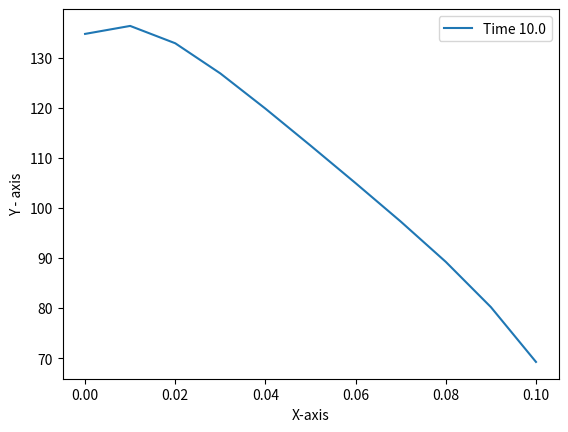

Write Python code to recreate this figure. (Note: this script raises an exception after producing the figure.)
import numpy as np
import pandas as pd
import matplotlib.pyplot as plt
import math

def Input():
    d = 0
    L = [0.10]
    M = [11]
    density, Cp, TL, TR, dt = 2000.0, 750.0, 150.0, 75.0, 1.0
    Af, Ap, kf, kp, p_node, t_inf, h_inf = ([] for i in range(7))
    ql, qr = -1e4, 0.0
    q = []
    R = 0.002

    for i in range(M[0]):
        Af.append(1.0)
        Ap.append(1.0)
        p_node.append(1.0)
        kf.append(20.0)
        q.append(0.0)
    Af.append(1.0)
    kf.append(20.0)

    h_inf.append(100.0)
    t_inf.append(175.0)
    for i in range(1, M[0]-1):
        h_inf.append(100.0)
        t_inf.append(175.0)
    h_inf.append(100.0)
    t_inf.append(175.0)

    tr, tl, newman_r, newman_l, c_r, c_l, ins_r, ins_l = 0, 0, 0, 1, 1, 0, 0, 0

    return L, M, d, Af, Ap, kf, kp, p_node, t_inf, h_inf, density, Cp, q, ql, qr, TL, TR, dt, tr, tl, newman_r, newman_l, c_r, c_l, ins_r, ins_l

def gridGeneration(L, M, d):
    Xw, Xe, X, dxw, dxe, dx = ([] for i in range(6))
    s = []

    if d == 0:
        n = M[0]
        Xw.append(0.0)

        s.append(L[0] / (2.0 * (n - 1)))

        for i in range(1, n):
            if i == 1:
                Xw.append(Xw[i - 1] + s[0])
            else:
                Xw.append(Xw[i - 1] + 2 * s[0])

        Xe.append(s[0])

        for i in range(1, n):
            if i == n - 1:
                Xe.append(Xe[i - 1] + s[0])
            else:
                Xe.append(Xe[i - 1] + 2 * s[0])

        X.append(0.0)

        for i in range(1, n):
            X.append(X[i - 1] + 2 * s[0])

        dxw.append(0.0)
        for i in range(1, n):
            dxw.append(2 * s[0])

        for i in range(0, n - 1):
            dxe.append(2 * s[0])
        dxe.append(0.0)

        for i in range(n):
            if i == 0 or i == n - 1:
                dx.append(s[0])
            else:
                dx.append(2 * s[0])

    if d == 1:

        # Step Calculation
        # First Region
        s.insert(0, L[0] / (2 * M[0] - 1))

        # Last Region
        s.append((L[-1] - s[-1])/(2 * (M[-1] - 1)))

        k = 1
        Xw.append(0.0)
        for i in range(d + 1):
            for j in range(M[i]):
                if i == 0 and j == 0:
                    Xw.append(s[i])
                    k = k + 1
                elif i != 0 and j == 0:
                    Xw.append(Xw[k - 1] + s[i - 1] + s[i])
                    k = k + 1
                elif i == d and j == M[i] - 1:
                    break
                else:
                    Xw.append(Xw[k - 1] + 2 * s[i])
                    k = k + 1

        k = 0
        for i in range(d + 1):
            for j in range(M[i]):
                if i == 0 and j == 0:
                    Xe.append(s[i])
                    k = k + 1
                elif i != 0 and j == 0:
                    Xe.append(Xe[k - 1] + s[i - 1] + s[i])
                    k = k + 1
                elif i == d and j == M[i] - 1:
                    Xe.append(0.0)
                    k = k + 1
                else:
                    Xe.append(Xe[k - 1] + 2 * s[i])
                    k = k + 1

        X.append(0.0)
        k = 1
        for i in range(d + 1):
            for j in range(M[i]):
                if i == d and j == M[i] - 1:
                    break
                else:
                    X.append(X[k - 1] + 2 * s[i])
                    k = k + 1

        for i in range(d + 1):
            for j in range(M[i]):
                if i == 0 and j == 0:
                    dxw.append(0.0)
                elif i != 0 and j == 0:
                    dxw.append(s[i - 1] + s[i])
                else:
                    dxw.append(2 * s[i])

        for i in range(d + 1):
            for j in range(M[i]):
                if i != 0 and j == 0:
                    dxe.append(s[i - 1] + s[i])
                elif i == d and j == M[i] - 1:
                    dxe.append(0.0)
                else:
                    dxe.append(2 * s[i])

        for i in range(d + 1):
            for j in range(M[i]):
                if (i == 0 and j == 0) or (j == M[i] - 1 and i == d):
                    dx.append(s[i])
                elif (i != 0 or i != d) and j == 0:
                    dx.append(s[i - 1] + s[i])
                else:
                    dx.append(2 * s[i])

    elif d >= 2:
        # Step Calculation
        # First Region
        s.insert(0, L[0] / (2 * M[0] - 1))

        # Intermediate Regions
        j = 1
        for i in range(d - 1):
            s.append((L[j] - s[j - 1]) / (2 * M[j] - 1))
            j = j + 1

        # Last Region
        s.append((L[-1] - s[-2]) / (2 * (M[-1] - 1)))
        # Step Calculation ends

        # Grid Generation Begins

        k = 1
        Xw.append(0.0)
        for i in range(d + 1):
            for j in range(M[i]):
                if i == 0 and j == 0:
                    Xw.append(s[i])
                    k = k + 1
                elif i != 0 and j == 0:
                    Xw.append(Xw[k - 1] + s[i - 1] + s[i])
                    k = k + 1
                elif i == d and j == M[i] - 1:
                    break
                else:
                    Xw.append(Xw[k - 1] + 2 * s[i])
                    k = k + 1

        k = 0
        for i in range(d + 1):
            for j in range(M[i]):
                if i == 0 and j == 0:
                    Xe.append(s[i])
                    k = k + 1
                elif i != 0 and j == 0:
                    Xe.append(Xe[k - 1] + s[i - 1] + s[i])
                    k = k + 1
                elif i == d and j == M[i] - 1:
                    Xe.append(0.0)
                    k = k + 1
                else:
                    Xe.append(Xe[k - 1] + 2 * s[i])
                    k = k + 1

        X.append(0.0)
        k = 1
        for i in range(d + 1):
            for j in range(M[i]):
                if i == d and j == M[i] - 1:
                    break
                else:
                    X.append(X[k - 1] + 2 * s[i])
                    k = k + 1

        for i in range(d + 1):
            for j in range(M[i]):
                if i == 0 and j == 0:
                    dxw.append(0.0)
                elif i != 0 and j == 0:
                    dxw.append(s[i - 1] + s[i])
                else:
                    dxw.append(2 * s[i])

        for i in range(d + 1):
            for j in range(M[i]):
                if i != 0 and j == 0:
                    dxe.append(s[i - 1] + s[i])
                elif i == d and j == M[i] - 1:
                    dxe.append(0.0)
                else:
                    dxe.append(2 * s[i])

        for i in range(d + 1):
            for j in range(M[i]):
                if (i == 0 and j == 0) or (j == M[i] - 1 and i == d):
                    dx.append(s[i])
                elif (i != 0 or i != d) and j == 0:
                    dx.append(s[i - 1] + s[i])
                else:
                    dx.append(2 * s[i])

    print("Step array is ", s)
    print("Xw array is ", Xw)
    print("Xe array is ", Xe)
    print("X array is ", X)
    print("dxw array is ", dxw)
    print("dxe array is ", dxe)
    print("dx array is ", dx)

    return Xw, Xe, X, dxw, dxe, dx, s, M


def coefficient_matrix(dxw, dxe, dx, Xw, Xe, X, n, Af, Ap, kf, kp, p_node, t_inf, h_inf, density, Cp, q, ql, qr, TL, TR, dt, T_old, tr, tl, newman_r, newman_l, c_r, c_l, ins_r, ins_l):
    psi, mf = 1.0, 1.0
    AT, ATO, AE, AW, AQ, AC = ([] for i in range(6))
    CAE, CAEO, CAW, CAWO, CAQ, CAQO, CAC, CACO, CAP, CAPO = ([] for i in range(10))
    S = []
    AT.insert(0, density*Ap[0]*Cp*dx[0]*mf/dt)
    ATO.insert(0, density*Ap[0]*Cp*dx[0]*mf/dt)

    # Boundary Condition at Left Face
    # Temperature BC
    if tl == 1:
        CAE.insert(0, 0.0)
        CAEO.insert(0, 0.0)
        CAW.insert(0, 0.0)
        CAWO.insert(0, 0.0)
        CAQ.insert(0, 0.0)
        CAQO.insert(0, 0.0)
        CAC.insert(0, 0.0)
        CACO.insert(0, 0.0)
        CAP.insert(0, 1.0)
        CAPO.insert(0, 0.0)
        S.insert(0, TL)

    # Insulated Left
    if ins_l == 1:
        ql = 0.0
        CAE.insert(0, psi * Af[1] * kf[1] / dxe[0])
        CAEO.insert(0, (1 - psi) * Af[1] * kf[1] / dxe[0])
        CAW.insert(0, 0)
        CAWO.insert(0, 0)
        CAQ.insert(0, psi * Ap[0] * q[0] * dx[0])
        CAQO.insert(0, (1 - psi) * Ap[0] * q[0] * dx[0])
        CAC.insert(0, psi * p_node[0] * dx[0] * h_inf[0])
        CACO.insert(0, (1 - psi) * p_node[0] * dx[0] * h_inf[0])
        CAP.insert(0, AT[0] + CAW[0] + CAE[0] + CAC[0])
        CAPO.insert(0, ATO[0] - CAWO[0] - CAEO[0] - CACO[0])
        S.insert(0, CAPO[0] * T_old[0] + CAEO[0] * T_old[1] + CAQ[0] + CAQO[0] + CAC[0] * t_inf[0] + CACO[0] * t_inf[0])
        S[0] = S[0] + psi * Af[0] * ql + (1 - psi) * Af[0] * ql




    # Heat FLux BC
    if newman_l == 1:
        CAE.insert(0, psi * Af[1] * kf[1] / dxe[0])
        CAEO.insert(0, (1 - psi) * Af[1] * kf[1] / dxe[0])
        CAW.insert(0, 0)
        CAWO.insert(0, 0)
        CAQ.insert(0, psi * Ap[0] * ql * dx[0])
        CAQO.insert(0, (1 - psi) * Ap[0] * ql * dx[0])
        CAC.insert(0, psi * p_node[0] * dx[0] * h_inf[0])
        CACO.insert(0, (1 - psi) * p_node[0] * dx[0] * h_inf[0])
        CAP.insert(0, AT[0] + CAW[0] + CAE[0] + CAC[0])
        CAPO.insert(0, ATO[0] - CAWO[0] - CAEO[0] - CACO[0])
        S.insert(0, CAPO[0] * T_old[0] + CAEO[0] * T_old[1] + CAQ[0] + CAQO[0] + CAC[0] * t_inf[0] + CACO[0] * t_inf[0])
        S[0] = S[0] + psi * Af[0] * ql + (1 - psi) * Af[0] * ql


    #Convection BC
    if c_l == 1:
        CAE.insert(0, psi * Af[1] * kf[1] / dxe[0])
        CAEO.insert(0, (1 - psi) * Af[1] * kf[1] / dxe[0])
        CAW.insert(0, 0)
        CAWO.insert(0, 0)
        CAQ.insert(0, psi * Ap[0] * ql * dx[0])
        CAQO.insert(0, (1 - psi) * Ap[0] * ql * dx[0])
        CAC.insert(0, psi * p_node[0] * dx[0] * h_inf[0])
        CACO.insert(0, (1 - psi) * p_node[0] * dx[0] * h_inf[0])
        CAP.insert(0, AT[0] + CAW[0] + CAE[0] + CAC[0])
        CAP[0] = CAP[0] + psi * Af[0] * h_inf[0]
        CAPO.insert(0, ATO[0] - CAWO[0] - CAEO[0] - CACO[0])
        CAPO[0] = CAPO[0] - (1 - psi) * Af[0] * h_inf[0]
        S.insert(0, CAPO[0] * T_old[0] + CAEO[0] * T_old[1] + CAQ[0] + CAQO[0] + CAC[0] * t_inf[0] + CACO[0] * t_inf[0])
        S[0] = S[0] + psi * Af[0] * h_inf[0] * t_inf[0] + (1 - psi) * Af[0] * h_inf[0] * t_inf[0]

    # Intermediate Control Volume
    for i in range(1, n-1):
        CAE.insert(i, psi*Af[i+1]*kf[i+1]/dxe[i])
        CAEO.insert(i, (1-psi)*Af[i+1]*kf[i+1]/dxe[i])
        CAW.insert(i, psi*Af[i]*kf[i]/dxw[i])
        CAWO.insert(i, (1 - psi)*Af[i]*kf[i]/dxw[i])
        CAQ.insert(i, psi*Ap[i]*q[i]*dx[i])
        CAQO.insert(i, (1-psi)*Ap[i]*q[i]*dx[i])
        CAC.insert(i, psi*p_node[i]*dx[i]*h_inf[i])
        CACO.insert(i, (1-psi)*p_node[i]*dx[i]*h_inf[i])
        AT.insert(i, density*Ap[i]*Cp*dx[i]*mf/dt)
        ATO.insert(i, density*Ap[i]*Cp*dx[i]*mf/dt)
        CAP.insert(i, AT[i] + CAW[i] + CAE[i] + CAC[i])
        CAPO.insert(i, ATO[i] - CAWO[i] - CAEO[i] - CACO[i])
        S.insert(i, CAPO[i]*T_old[i] + CAWO[i]*T_old[i-1] + CAEO[i]*T_old[i+1] + CAQ[i] + CAQO[i] + CAC[i]*t_inf[i] + CACO[i]*t_inf[i])
    # Intermediate Control Volume Ends

    AT.insert(n-1, density * Ap[n-1] * Cp * dx[n-1] * mf / dt)
    ATO.insert(n-1, density * Ap[n-1] * Cp * dx[n-1] * mf / dt)

    # Right Boundary Control Volume

    # Temporal BC
    if tr == 1:
        CAE.insert(n - 1, 0.0)
        CAEO.insert(n - 1, 0.0)
        CAW.insert(n - 1, 0.0)
        CAWO.insert(n - 1, 0.0)
        CAQ.insert(n - 1, 0.0)
        CAQO.insert(n - 1, 0.0)
        CAC.insert(n - 1, 0.0)
        CACO.insert(n - 1, 0.0)
        CAP.insert(n - 1, 1.0)
        CAPO.insert(n - 1, 0.0)
        S.insert(n-1, TR)

    if ins_r == 1:
        qr = 0.0
        CAW.insert(n - 1, psi * Af[n - 1] * kf[n - 1] / dxw[n - 1])
        CAWO.insert(n - 1, (1 - psi) * Af[n - 1] * kf[n - 1] / dxw[n - 1])
        CAE.insert(n - 1, 0)
        CAEO.insert(n - 1, 0)
        CAQ.insert(n - 1, psi * Ap[n - 1] * qr * dx[n - 1])
        CAQO.insert(n - 1, (1 - psi) * Ap[n - 1] * qr * dx[n - 1])
        CAC.insert(n - 1, psi * p_node[n - 1] * dx[n - 1] * h_inf[n-1])
        CACO.insert(n - 1, (1 - psi) * p_node[n - 1] * dx[n - 1] * h_inf[n-1])
        CAP.insert(n - 1, AT[n - 1] + CAW[n - 1] + CAE[n - 1] + CAC[n - 1])
        CAPO.insert(n - 1, ATO[n - 1] - CAWO[n - 1] - CAEO[n - 1] - CACO[n - 1])
        S.insert(n - 1, CAPO[n - 1] * T_old[n - 1] + CAWO[n - 1] * T_old[n - 1] + CAQ[n - 1] + CAQO[n - 1] + CAC[
            n - 1] * t_inf[n-1] + CACO[n - 1] * t_inf[n-1])
        S[n - 1] = S[n - 1] - psi * Af[n] * qr + (1 - psi) * Af[n] * qr


    # Heat Flux BC
    if newman_r == 1:
        CAW.insert(n - 1, psi * Af[n - 1] * kf[n - 1] / dxw[n - 1])
        CAWO.insert(n - 1, (1 - psi) * Af[n - 1] * kf[n - 1] / dxw[n - 1])
        CAE.insert(n - 1, 0)
        CAEO.insert(n - 1, 0)
        CAQ.insert(n - 1, psi * Ap[n - 1] * qr * dx[n - 1])
        CAQO.insert(n - 1, (1 - psi) * Ap[n - 1] * qr * dx[n - 1])
        CAC.insert(n - 1, psi * p_node[n - 1] * dx[n - 1] * h_inf[n-1])
        CACO.insert(n - 1, (1 - psi) * p_node[n - 1] * dx[n - 1] * h_inf[n-1])
        CAP.insert(n - 1, AT[n - 1] + CAW[n - 1] + CAE[n - 1] + CAC[n - 1])
        CAPO.insert(n - 1, ATO[n - 1] - CAWO[n - 1] - CAEO[n - 1] - CACO[n - 1])
        S.insert(n - 1, CAPO[n - 1] * T_old[n - 1] + CAWO[n - 1] * T_old[n - 1] + CAQ[n - 1] + CAQO[n - 1] + CAC[
            n - 1] * t_inf[n-1] + CACO[n - 1] * t_inf[n-1])
        S[n - 1] = S[n - 1] - psi * Af[n] * qr + (1 - psi) * Af[n] * qr

    # Convection Heat Flux BC
    if c_r == 1:
        CAW.insert(n - 1, psi * Af[n - 1] * kf[n - 1] / dxw[n - 1])
        CAWO.insert(n - 1, (1 - psi) * Af[n - 1] * kf[n - 1] / dxw[n - 1])
        CAE.insert(n - 1, 0)
        CAEO.insert(n - 1, 0)
        CAQ.insert(n - 1, psi * Ap[n - 1] * qr * dx[n - 1])
        CAQO.insert(n - 1, (1 - psi) * Ap[n - 1] * qr * dx[n - 1])
        CAC.insert(n - 1, psi * p_node[n - 1] * dx[n - 1] * h_inf[n-1])
        CACO.insert(n - 1, (1 - psi) * p_node[n - 1] * dx[n - 1] * h_inf[n-1])
        CAP.insert(n - 1, AT[n - 1] + CAW[n - 1] + CAE[n - 1] + CAC[n - 1])
        CAP[n - 1] = CAP[n - 1] + psi * Af[n] * h_inf[n-1]
        CAPO.insert(n - 1, ATO[n - 1] - CAWO[n - 1] - CAEO[n - 1] - CACO[n - 1])
        CAPO[n - 1] = CAPO[n - 1] - (1 - psi) * Af[n] * h_inf[n-1]
        S.insert(n - 1, CAPO[n - 1] * T_old[n - 1] + CAWO[n - 1] * T_old[n - 1] + CAQ[n - 1] + CAQO[n - 1] + CAC[
            n - 1] * t_inf[n-1] + CACO[n - 1] * t_inf[n-1])
        S[n - 1] = S[n - 1] - psi * Af[n] * h_inf[n-1] * t_inf[n-1] + (1 - psi) * Af[n] * h_inf[n-1] * t_inf[n-1]


    return CAPO, CAWO, CAEO, CAQO, CAQ, CAC, CACO, CAP, CAW, CAE, S


# Matrix Inversion Function
def TDMA(CAE, CAW, CAP, S, n):
    A = []
    B = []
    T = []
    A.insert(0, CAE[0] / CAP[0])
    B.insert(0, S[0] / CAP[0])

    for i in range(1, n):
        A.insert(i, CAE[i]/(CAP[i] - (CAW[i]*A[i-1])))
        B.insert(i, (S[i]+(CAW[i]*B[i-1]))/(CAP[i]-(CAW[i]*A[i-1])))

    for i in range(n):
        T.append(0)

    T[n-1] = B[n-1]

    for i in range(n-2, -1, -1):
        T[i] = A[i]*T[i+1] + B[i]

    print("Ai = ", A)
    print("Bi = ", B)
    return T


def TransientSolver(Xw, Xe, X, dxw, dxe, dx, s, n, l, Af, Ap, kf, kp, p_node, t_inf, h_inf, density, Cp, q, ql, qr, TL, TR, dt, tr, tl, newman_r, newman_l, c_r, c_l, ins_r, ins_l):
    time, N, T_inf, T_inf_old = 0.0, 0, 175.0, 175.0
    temp_l = 150.0
    temp_r = 75.0
    temp_old = []
    t_send = []
    temp = []
    s = []
    T = []
    x = []
    time_list = []
    cap, caw, cae, cac, caq = ([] for i in range(5))
    temp_old.insert(0, temp_l)
    temp.insert(0, temp_l)
    for i in range(1, n-1):
        temp_old.insert(i, temp_l+(temp_r - temp_l)*X[i]/l)
        temp.insert(i, temp_l+(temp_r - temp_l)*X[i]/l)
    temp_old.insert(n, temp_r)
    temp.insert(n, temp_r)

    print("Temp_Old[i] = ", temp_old)

    while N <= 11:
        N = N+1
        time = time+dt

        print("n = ", N, "Time = ", time)
        print("Temp_old[i] = ", temp_old)

        CAPO, CAWO, CAEO, CAQO, CAQ, CAC, CACO, CAP, CAW, CAE, S = coefficient_matrix(dxw, dxe, dx, Xw, Xe, X, n, Af, Ap, kf, kp, p_node, t_inf, h_inf, density, Cp, q, ql, qr, TL, TR, dt, temp_old, tr, tl, newman_r, newman_l, c_r, c_l, ins_r, ins_l)

        temp = TDMA(CAE, CAW, CAP, S, n)
        print("Temp[i] = ", temp)
        if(time == 10.0):
            T.append(temp)
            x.append(X)
            time_list.append(time)
            s = S
            cap, caw, cae, cac, caq = CAP, CAW, CAE, CAC, CAQ
            print(time)
            t_send = temp
        temp_old = temp


    plt.xlabel("X-axis")
    plt.ylabel("Y - axis")
    for i in range(1):
        plt.plot(x[i], T[i], label="Time " + str(time_list[i]))

    plt.legend()
    plt.show()

    return cap, caw, cae, cac, caq, s, t_send

def FileGeneration(Xw, Xe , X, dxw, dxe, dx, CAP, CAW, CAE, CAC, CAQ, S, T):
    df = pd.DataFrame()
    df['Xw'] = Xw
    df['Xe'] = Xe
    df['X'] = X
    df['dxw'] = dxw
    df['dxe'] = dxe
    df['dx'] = dx
    df['CAP'] = CAP
    df['CAW'] = CAW
    df['CAE'] = CAE
    df['CAC'] = CAC
    df['CAQ'] = CAQ
    df['S'] = S
    df['T'] = T
    df.to_excel('CFD and Heat Transfer_General Transient Code.xlsx', index=True)

def plottingfunc(T, n):
    ypoints = np.array(T)

    plt.plot(ypoints, linestyle="solid")
    plt.show()


def main():
    L, M, d,  Af, Ap, kf, kp, p_node, t_inf, h_inf, density, Cp, q, ql, qr, TL, TR, dt, tr, tl, newman_r, newman_l, c_r, c_l, ins_r, ins_l = Input()
    Xw, Xe, X, dxw, dxe, dx, s, M = gridGeneration(L, M, d)
    n = M[0]
    s = s[0]
    ll = L[0]

    #CAPO, CAWO, CAEO, CAQO, CAQ, CAC, CACO, CAP, CAW, CAE, S = coefficient_matrix(dxw, dxe, dx, Xw, Xe, X, n)
    CAP, CAW, CAE, CAC, CAQ, S, T = TransientSolver(Xw, Xe, X, dxw, dxe, dx, s, n, ll, Af, Ap, kf, kp, p_node, t_inf, h_inf, density, Cp, q, ql, qr, TL, TR, dt, tr, tl, newman_r, newman_l, c_r, c_l, ins_r, ins_l)
    #print("Final Temp", T)

    # print("Source Vector is", S)
    # T = TDMA(CAE, CAW, CAP, S, n)
    # print("Temperature distribution at node points taking ", n, "points", T)

    FileGeneration(Xw, Xe, X, dxw, dxe, dx, CAP, CAW, CAE, CAC, CAQ, S, T)
    #plottingfunc(T, n)

if __name__ == "__main__":
    main()

